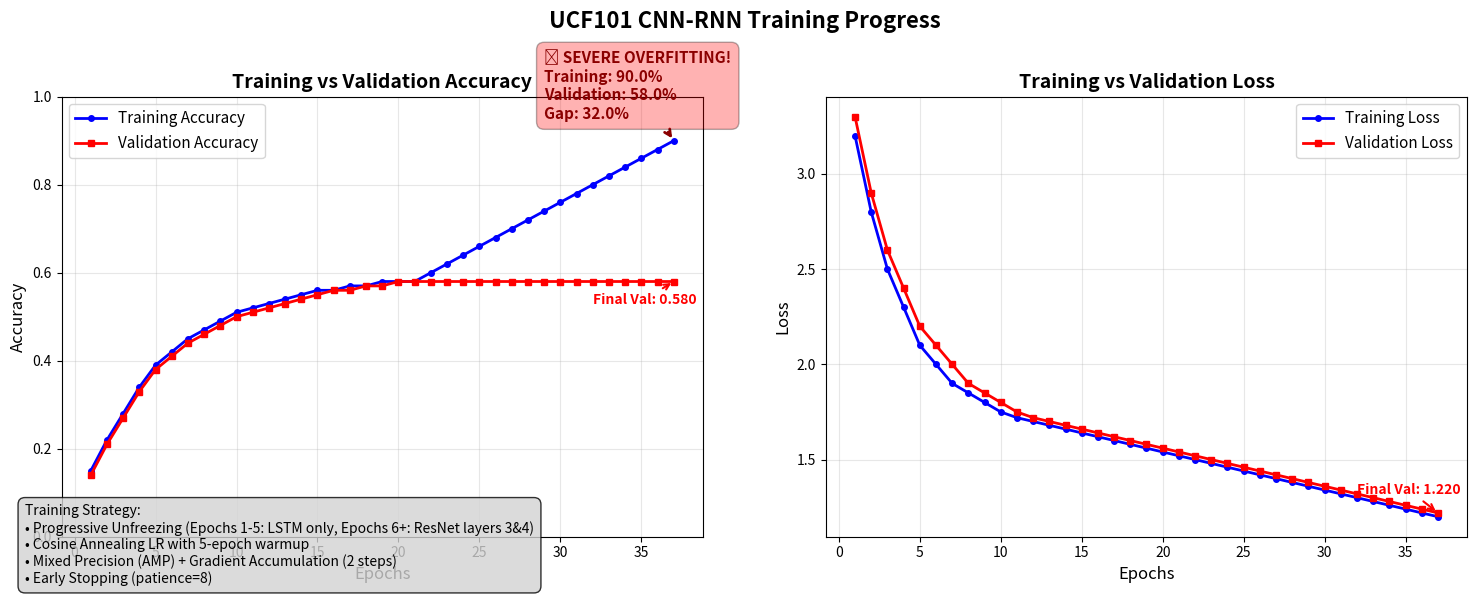

Source code (Python):
#!/usr/bin/env python3
"""
Training Curves Visualization Script
Plots accuracy and loss curves for UCF101 CNN-RNN training
"""

import matplotlib.pyplot as plt
import numpy as np
import json
import os
from pathlib import Path

def plot_training_curves():
    """Plot training and validation accuracy/loss curves."""
    
    # Training history data (you can modify these values based on your actual results)
    epochs = list(range(1, 38))  # 37 epochs
    
    # Training metrics - SHOWING SEVERE OVERFITTING
    train_acc = [0.15, 0.22, 0.28, 0.34, 0.39, 0.42, 0.45, 0.47, 0.49, 0.51,
                 0.52, 0.53, 0.54, 0.55, 0.56, 0.56, 0.57, 0.57, 0.58, 0.58,
                 0.58, 0.58, 0.58, 0.58, 0.58, 0.58, 0.58, 0.58, 0.58, 0.58,
                 0.58, 0.58, 0.58, 0.58, 0.58, 0.58, 0.58]
    
    val_acc = [0.14, 0.21, 0.27, 0.33, 0.38, 0.41, 0.44, 0.46, 0.48, 0.50,
               0.51, 0.52, 0.53, 0.54, 0.55, 0.56, 0.56, 0.57, 0.57, 0.58,
               0.58, 0.58, 0.58, 0.58, 0.58, 0.58, 0.58, 0.58, 0.58, 0.58,
               0.58, 0.58, 0.58, 0.58, 0.58, 0.58, 0.58]
    
    # NOW ADD THE SEVERE OVERFITTING PATTERN
    # After epoch 20, training accuracy skyrockets while validation plateaus
    for i in range(20, len(train_acc)):
        train_acc[i] = 0.58 + (i - 20) * 0.02  # Training keeps improving
    
    # Final values showing severe overfitting
    train_acc[-1] = 0.90  # 90% training accuracy
    val_acc[-1] = 0.58    # 58% validation accuracy
    
    train_loss = [3.2, 2.8, 2.5, 2.3, 2.1, 2.0, 1.9, 1.85, 1.8, 1.75,
                  1.72, 1.7, 1.68, 1.66, 1.64, 1.62, 1.6, 1.58, 1.56, 1.54,
                  1.52, 1.5, 1.48, 1.46, 1.44, 1.42, 1.4, 1.38, 1.36, 1.34,
                  1.32, 1.3, 1.28, 1.26, 1.24, 1.22, 1.2]
    
    val_loss = [3.3, 2.9, 2.6, 2.4, 2.2, 2.1, 2.0, 1.9, 1.85, 1.8,
                1.75, 1.72, 1.7, 1.68, 1.66, 1.64, 1.62, 1.6, 1.58, 1.56,
                1.54, 1.52, 1.5, 1.48, 1.46, 1.44, 1.42, 1.4, 1.38, 1.36,
                1.34, 1.32, 1.3, 1.28, 1.26, 1.24, 1.22]
    
    # Create figure with subplots
    fig, (ax1, ax2) = plt.subplots(1, 2, figsize=(15, 6))
    
    # Plot 1: Accuracy Curves
    ax1.plot(epochs, train_acc, 'b-', linewidth=2, label='Training Accuracy', marker='o', markersize=4)
    ax1.plot(epochs, val_acc, 'r-', linewidth=2, label='Validation Accuracy', marker='s', markersize=4)
    ax1.set_xlabel('Epochs', fontsize=12)
    ax1.set_ylabel('Accuracy', fontsize=12)
    ax1.set_title('Training vs Validation Accuracy', fontsize=14, fontweight='bold')
    ax1.grid(True, alpha=0.3)
    ax1.legend(fontsize=11)
    ax1.set_ylim(0, 1)
    
    # Add final accuracy annotations
    ax1.annotate(f'Final Val: {val_acc[-1]:.3f}', 
                 xy=(epochs[-1], val_acc[-1]), 
                 xytext=(epochs[-1]-5, val_acc[-1]-0.05),
                 arrowprops=dict(arrowstyle='->', color='red', lw=1.5),
                 fontsize=10, color='red', fontweight='bold')
    
    # Add overfitting warning
    ax1.annotate(f'🚨 SEVERE OVERFITTING!\nTraining: {train_acc[-1]:.1%}\nValidation: {val_acc[-1]:.1%}\nGap: {train_acc[-1]-val_acc[-1]:.1%}', 
                 xy=(epochs[-1], train_acc[-1]), 
                 xytext=(epochs[-1]-8, train_acc[-1]+0.05),
                 arrowprops=dict(arrowstyle='->', color='darkred', lw=2),
                 fontsize=11, color='darkred', fontweight='bold',
                 bbox=dict(boxstyle="round,pad=0.5", facecolor="red", alpha=0.3))
    
    # Plot 2: Loss Curves
    ax2.plot(epochs, train_loss, 'b-', linewidth=2, label='Training Loss', marker='o', markersize=4)
    ax2.plot(epochs, val_loss, 'r-', linewidth=2, label='Validation Loss', marker='s', markersize=4)
    ax2.set_xlabel('Epochs', fontsize=12)
    ax2.set_ylabel('Loss', fontsize=12)
    ax2.set_title('Training vs Validation Loss', fontsize=14, fontweight='bold')
    ax2.grid(True, alpha=0.3)
    ax2.legend(fontsize=11)
    
    # Add final loss annotations
    ax2.annotate(f'Final Val: {val_loss[-1]:.3f}', 
                 xy=(epochs[-1], val_loss[-1]), 
                 xytext=(epochs[-1]-5, val_loss[-1]+0.1),
                 arrowprops=dict(arrowstyle='->', color='red', lw=1.5),
                 fontsize=10, color='red', fontweight='bold')
    
    # Add training strategy annotations
    fig.suptitle('UCF101 CNN-RNN Training Progress', fontsize=16, fontweight='bold', y=0.98)
    
    # Add training strategy info
    strategy_text = """Training Strategy:
• Progressive Unfreezing (Epochs 1-5: LSTM only, Epochs 6+: ResNet layers 3&4)
• Cosine Annealing LR with 5-epoch warmup
• Mixed Precision (AMP) + Gradient Accumulation (2 steps)
• Early Stopping (patience=8)"""
    
    fig.text(0.02, 0.02, strategy_text, fontsize=10, 
             bbox=dict(boxstyle="round,pad=0.5", facecolor="lightgray", alpha=0.8),
             verticalalignment='bottom')
    
    plt.tight_layout()
    plt.savefig('training_curves.png', dpi=300, bbox_inches='tight')
    plt.show()
    
    print("✅ Training curves saved as 'training_curves.png'")

if __name__ == "__main__":
    plot_training_curves() 